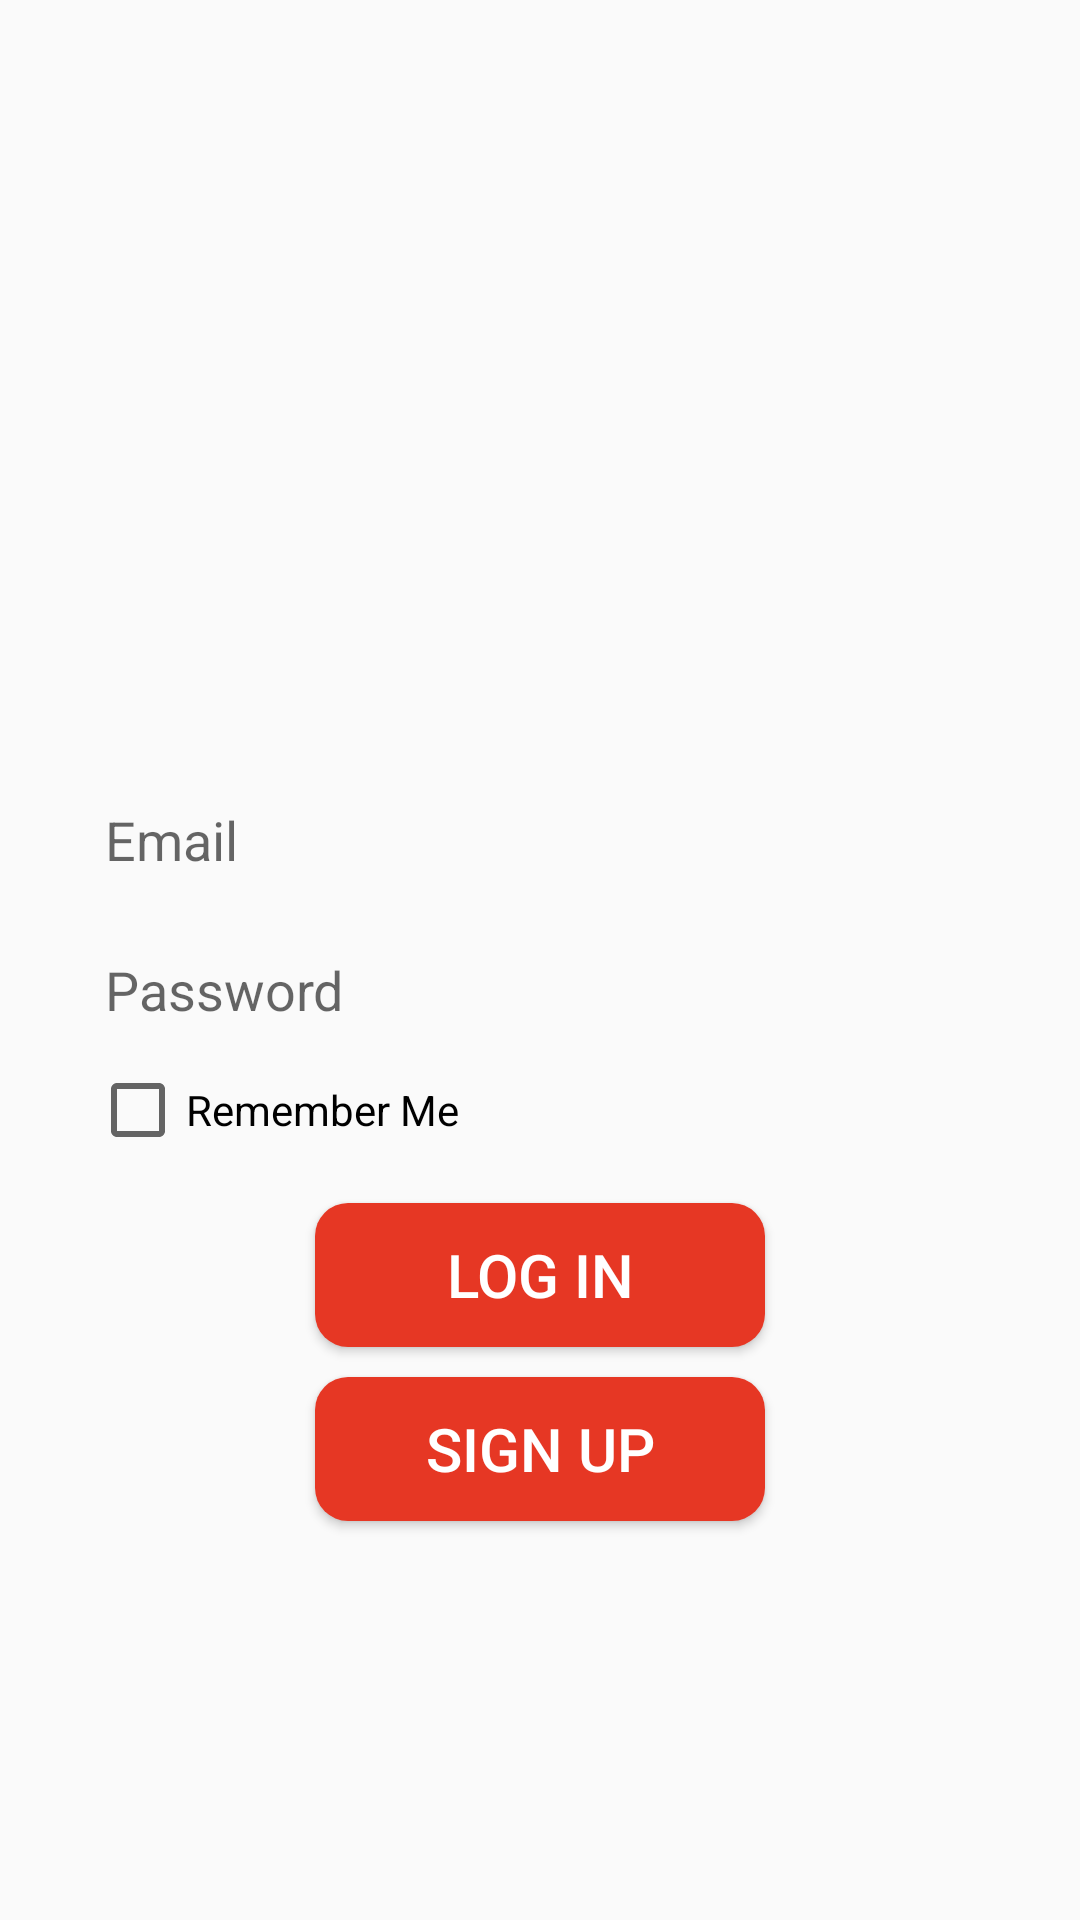

Here is an Android app screen rendered from its layout file. Give the layout XML and the strings, colors and styles it references.
<!-- AndroidManifest.xml: application theme Theme.ChatApp -->
<!-- res/layout/activity_login.xml -->
<?xml version="1.0" encoding="utf-8"?>
<RelativeLayout xmlns:android="http://schemas.android.com/apk/res/android"
    xmlns:app="http://schemas.android.com/apk/res-auto"
    xmlns:tools="http://schemas.android.com/tools"
    android:layout_width="match_parent"
    android:layout_height="match_parent"
    tools:context=".Login">

    <ImageView
        android:id="@+id/metis_logo"
        android:layout_width="180dp"
        android:layout_height="180dp"
        android:src="@drawable/upscaledmetislogo"
        android:layout_centerHorizontal="true"
        android:layout_marginTop="70dp"/>

    <EditText
        android:id="@+id/edt_email"
        android:layout_width="match_parent"
        android:layout_height="40dp"
        android:layout_below="@id/metis_logo"
        android:layout_marginTop="10dp"
        android:hint="Email"
        android:paddingLeft="15dp"
        android:background="@drawable/edt_background"
        android:layout_marginLeft="20dp"
        android:layout_marginRight="20dp"/>

    <EditText
        android:id="@+id/edt_password"
        android:layout_width="match_parent"
        android:layout_height="40dp"
        android:layout_below="@id/edt_email"
        android:layout_marginTop="10dp"
        android:hint="Password"
        android:paddingLeft="15dp"
        android:background="@drawable/edt_background"
        android:layout_marginLeft="20dp"
        android:layout_marginRight="20dp"/>

    <androidx.appcompat.widget.AppCompatButton
        android:id="@+id/btn_login"
        android:layout_width="150dp"
        android:layout_height="wrap_content"
        android:layout_below="@id/remember_me"
        android:layout_centerHorizontal="true"
        android:layout_marginTop="15dp"
        android:background="@drawable/btn_background"
        android:text="Log In"
        android:textColor="@color/white"
        android:textSize="20sp" />

    <androidx.appcompat.widget.AppCompatButton
        android:id="@+id/btn_signup"
        android:layout_width="150dp"
        android:layout_height="wrap_content"
        android:layout_below="@id/btn_login"
        android:text="Sign Up"
        android:background="@drawable/btn_background"
        android:textColor="@color/white"
        android:textSize="20sp"
        android:layout_centerHorizontal="true"
        android:layout_marginTop="10dp"/>

    <androidx.appcompat.widget.AppCompatCheckBox
        android:id="@+id/remember_me"
        android:layout_width="match_parent"
        android:layout_height="wrap_content"
        android:layout_below="@id/edt_password"
        android:layout_marginLeft="30dp"
        android:layout_marginTop="4dp"
        android:text="Remember Me" />

</RelativeLayout>
<!-- resources referenced by this layout -->
<resources>
  <color name="white">#FFFFFFFF</color>
  <!-- drawable btn_background (drawable) -->
  <?xml version="1.0" encoding="utf-8"?>
  <shape xmlns:android="http://schemas.android.com/apk/res/android">
      <corners android:radius="11dp"/>
      <solid android:color="@color/metis_red"/>
  </shape>
  <style name="Theme.ChatApp" parent="Theme.AppCompat.Light.NoActionBar">
          
          <item name="colorPrimary">@color/metis_red</item>
          <item name="colorPrimaryVariant">@color/metis_red</item>
          <item name="colorOnPrimary">@color/white</item>
          <item name="titleTextColor">@color/white</item>
          <item name="actionOverflowButtonStyle">@style/DotsDarkTheme</item>
          
          <item name="colorSecondary">@color/teal_200</item>
          <item name="colorSecondaryVariant">@color/teal_200</item>
          <item name="colorOnSecondary">@color/black</item>
          
          <item name="android:statusBarColor" tools:targetApi="l">?attr/colorPrimaryVariant</item>
          
      </style>
  <color name="metis_red">#FFe63724</color>
  <style name="DotsDarkTheme" parent="@style/Widget.AppCompat.ActionButton.Overflow">
          <item name="android:tint">@color/white</item>
          <item name="android:windowContentTransitions">true</item>
      </style>
  <color name="teal_200">#FF03DAC5</color>
  <color name="black">#FF000000</color>
</resources>
